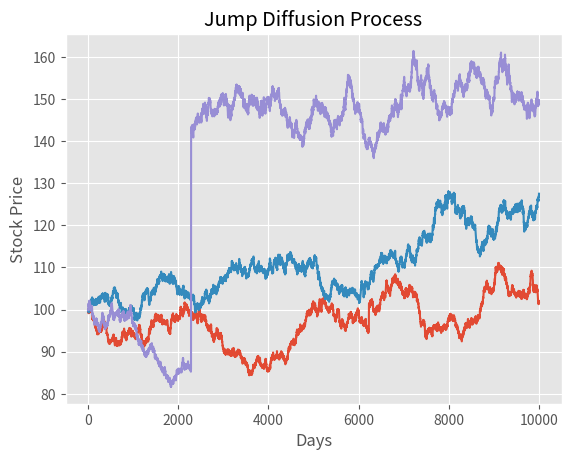

Source code (Python):
import matplotlib.pyplot as plt
plt.style.use('ggplot')
import numpy as np

def merton_jump_paths(S, T, r, sigma,  lam, m, v, steps, Npaths):
    size=(steps,Npaths)
    dt = T/steps 
    poi_rv = np.multiply(np.random.poisson( lam*dt, size=size),
                         np.random.normal(m,v, size=size)).cumsum(axis=0)
    geo = np.cumsum(((r -  sigma**2/2 -lam*(m  + v**2*0.5))*dt +\
                              sigma*np.sqrt(dt) * \
                              np.random.normal(size=size)), axis=0)
    
    return np.exp(geo+poi_rv)*S


S = 100 # current stock price
T = 1 # time to maturity
r = 0.05 # risk free rate
m = 0 # meean of jump size
v = 0.3 # standard deviation of jump
lam =1 # intensity of jump i.e. number of jumps per annum
steps =10000 # time steps
Npaths = 3 # number of paths to simulate
sigma = 0.2 # annaul standard deviation , for weiner process

j = merton_jump_paths(S, T, r, sigma, lam, m, v, steps, Npaths)

plt.plot(j)
plt.xlabel('Days')
plt.ylabel('Stock Price')
plt.title('Jump Diffusion Process')
plt.show()
